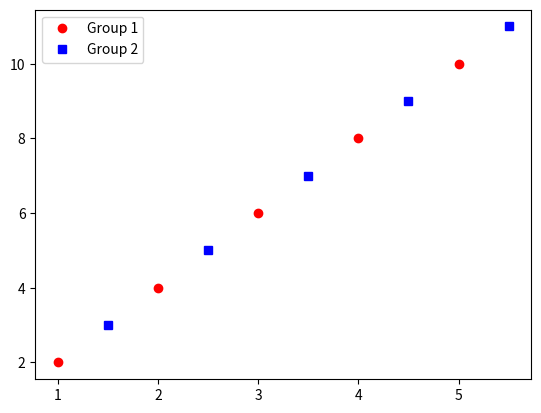

This figure's Python source:
#!/usr/bin/env python  
# -*- coding:utf-8 -*-  
""" 
[redacted]
@file: mulit_point.py 
@time: 2023-04-27
@contact: [email redacted]
@desc: 
"""

import matplotlib.pyplot as plt

# 创建坐标数组
x1 = [1, 2, 3, 4, 5]
y1 = [2, 4, 6, 8, 10]
x2 = [1.5, 2.5, 3.5, 4.5, 5.5]
y2 = [3, 5, 7, 9, 11]

# 绘制两个点的图形
plt.plot(x1, y1, 'ro', label='Group 1')
plt.plot(x2, y2, 'bs', label='Group 2')

# 添加图例
plt.legend(loc='upper left')

# 显示图形
plt.show()